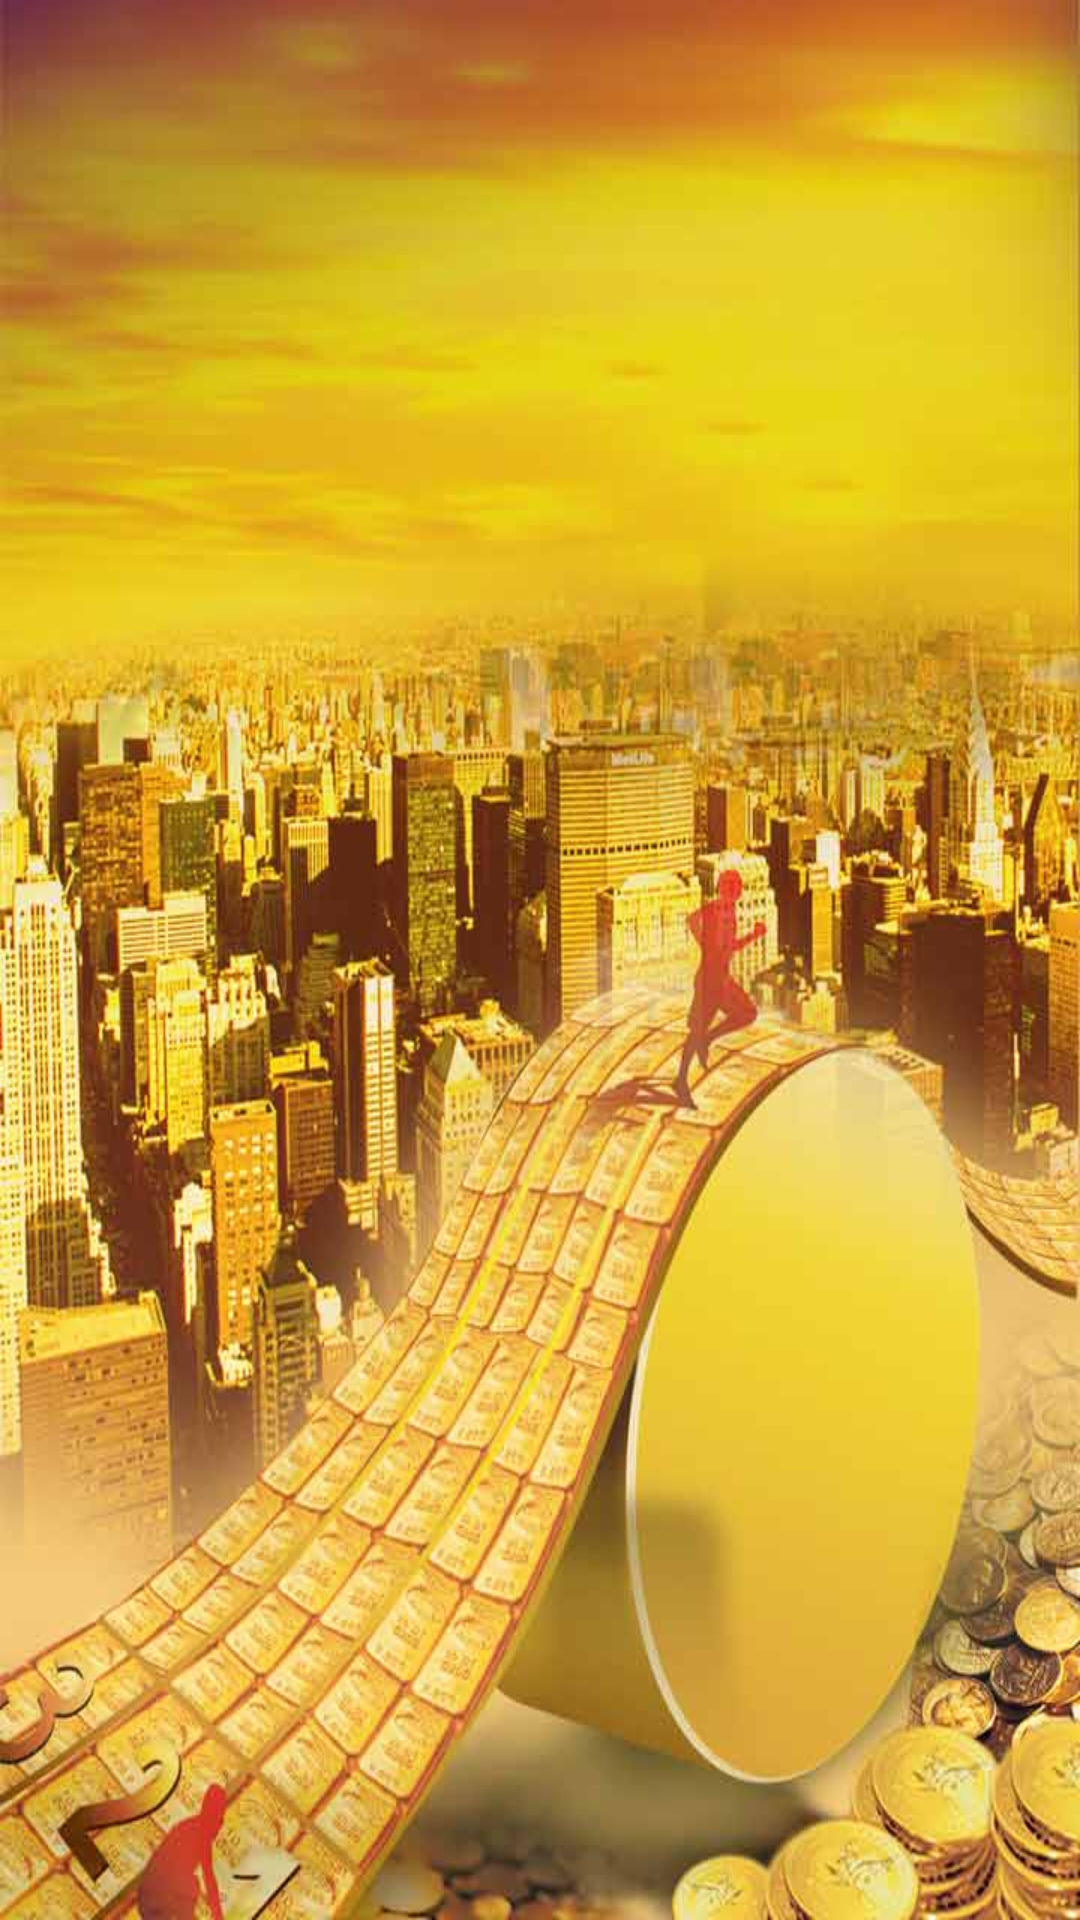

Reconstruct the res/layout file that produces this screen, plus the resources it refers to.
<!-- AndroidManifest.xml: application theme AppTheme -->
<!-- res/layout/activity_main.xml -->
<android.support.v4.view.ViewPager xmlns:android="http://schemas.android.com/apk/res/android"
    xmlns:tools="http://schemas.android.com/tools" android:id="@+id/pager"
    android:layout_width="match_parent" android:layout_height="match_parent"
    android:background="@drawable/wel"
    tools:context=".MainActivity" />
<!-- resources referenced by this layout -->
<resources>
  <!-- drawable wel: jpg bitmap (drawable-mdpi, 59252 bytes) -->
  <style name="AppTheme" parent="Theme.AppCompat.Light.DarkActionBar">
          
      </style>
</resources>
